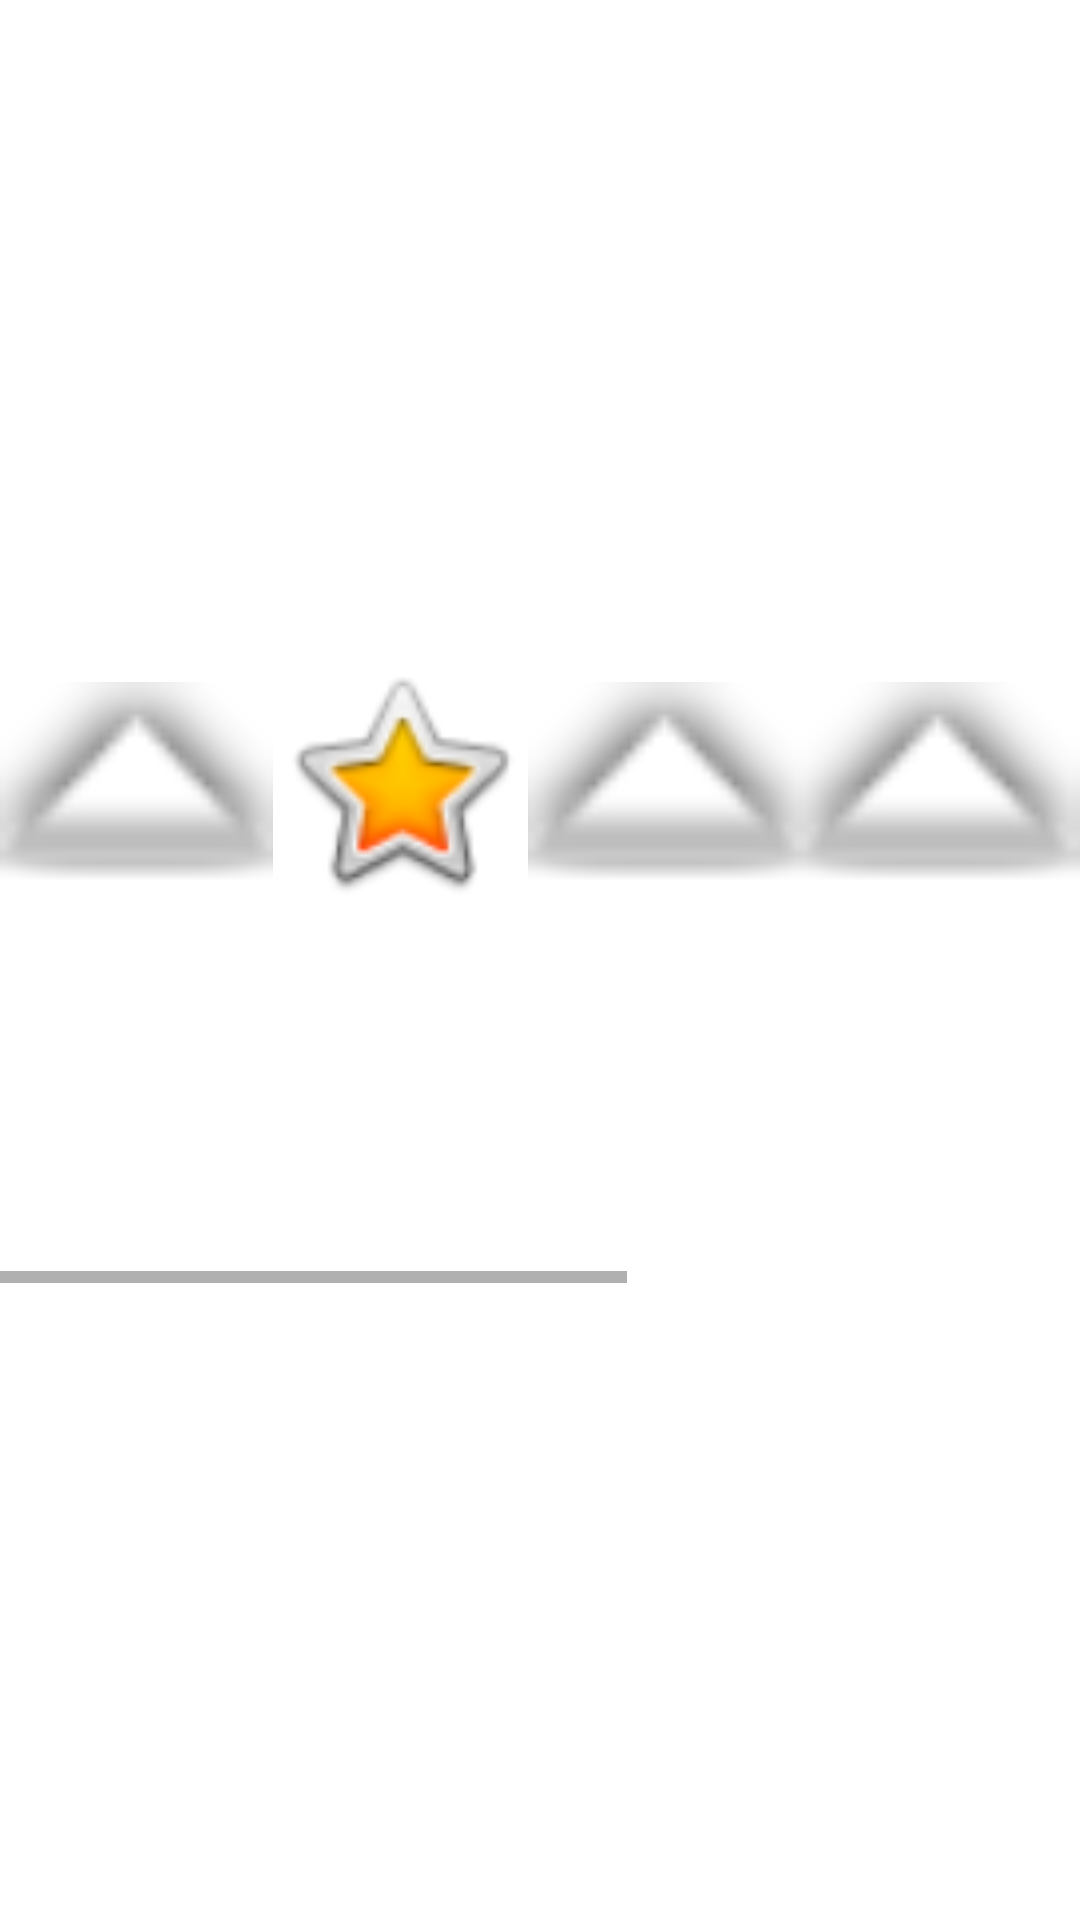

Reconstruct the res/layout file that produces this screen, plus the resources it refers to.
<!-- AndroidManifest.xml: application theme Theme.PreparacionExamen -->
<!-- res/layout/activity_galeria.xml -->
<?xml version="1.0" encoding="utf-8"?>
<androidx.constraintlayout.widget.ConstraintLayout xmlns:android="http://schemas.android.com/apk/res/android"
    xmlns:app="http://schemas.android.com/apk/res-auto"
    xmlns:tools="http://schemas.android.com/tools"
    android:layout_width="match_parent"
    android:layout_height="match_parent"
    tools:context=".Galeria">

    <FrameLayout
        android:id="@+id/MenuBlanco"
        android:layout_width="415dp"
        android:layout_height="65dp"
        app:layout_constraintBottom_toBottomOf="parent"
        app:layout_constraintTop_toTopOf="parent"
        app:layout_constraintVertical_bias="1.0"
        tools:layout_editor_absoluteX="-1dp">

    </FrameLayout>

    <HorizontalScrollView
        android:layout_width="409dp"
        android:layout_height="215dp"
        app:layout_constraintBottom_toBottomOf="parent"
        app:layout_constraintTop_toTopOf="parent"
        tools:layout_editor_absoluteX="1dp">

        <LinearLayout
            android:layout_width="wrap_content"
            android:layout_height="match_parent"
            android:orientation="horizontal">

            <ImageView
                android:id="@+id/imageView12"
                android:layout_width="91dp"
                android:layout_height="97dp"
                app:srcCompat="@android:drawable/arrow_up_float" />

            <ImageView
                android:id="@+id/imageView18"
                android:layout_width="85dp"
                android:layout_height="96dp"
                app:srcCompat="@android:drawable/btn_star_big_on" />

            <ImageView
                android:id="@+id/imageView16"
                android:layout_width="91dp"
                android:layout_height="97dp"
                app:srcCompat="@android:drawable/arrow_up_float" />

            <ImageView
                android:id="@+id/imageView15"
                android:layout_width="91dp"
                android:layout_height="97dp"
                app:srcCompat="@android:drawable/arrow_up_float" />

            <ImageView
                android:id="@+id/imageView14"
                android:layout_width="91dp"
                android:layout_height="97dp"
                app:srcCompat="@android:drawable/arrow_up_float" />

            <ImageView
                android:id="@+id/imageView19"
                android:layout_width="85dp"
                android:layout_height="96dp"
                android:layout_weight="1"
                app:srcCompat="@android:drawable/btn_star_big_on" />

            <ImageView
                android:id="@+id/imageView13"
                android:layout_width="91dp"
                android:layout_height="97dp"
                app:srcCompat="@android:drawable/arrow_up_float" />

            <ImageView
                android:id="@+id/imageView20"
                android:layout_width="85dp"
                android:layout_height="96dp"
                android:layout_weight="1"
                app:srcCompat="@android:drawable/btn_star_big_on" />

            <ImageView
                android:id="@+id/imageView11"
                android:layout_width="91dp"
                android:layout_height="97dp"
                app:srcCompat="@android:drawable/arrow_up_float" />

        </LinearLayout>
    </HorizontalScrollView>

</androidx.constraintlayout.widget.ConstraintLayout>
<!-- resources referenced by this layout -->
<resources>
  <style name="Theme.PreparacionExamen" parent="Theme.MaterialComponents.DayNight.DarkActionBar">
          
          <item name="colorPrimary">@color/purple_500</item>
          <item name="colorPrimaryVariant">@color/purple_700</item>
          <item name="colorOnPrimary">@color/white</item>
          
          <item name="colorSecondary">@color/teal_200</item>
          <item name="colorSecondaryVariant">@color/teal_700</item>
          <item name="colorOnSecondary">@color/black</item>
          
          <item name="android:statusBarColor" tools:targetApi="l">?attr/colorPrimaryVariant</item>
          
      </style>
  <color name="purple_500">#FF6200EE</color>
  <color name="purple_700">#FF3700B3</color>
  <color name="white">#FFFFFFFF</color>
  <color name="teal_200">#FF03DAC5</color>
  <color name="teal_700">#FF018786</color>
  <color name="black">#FF000000</color>
</resources>
